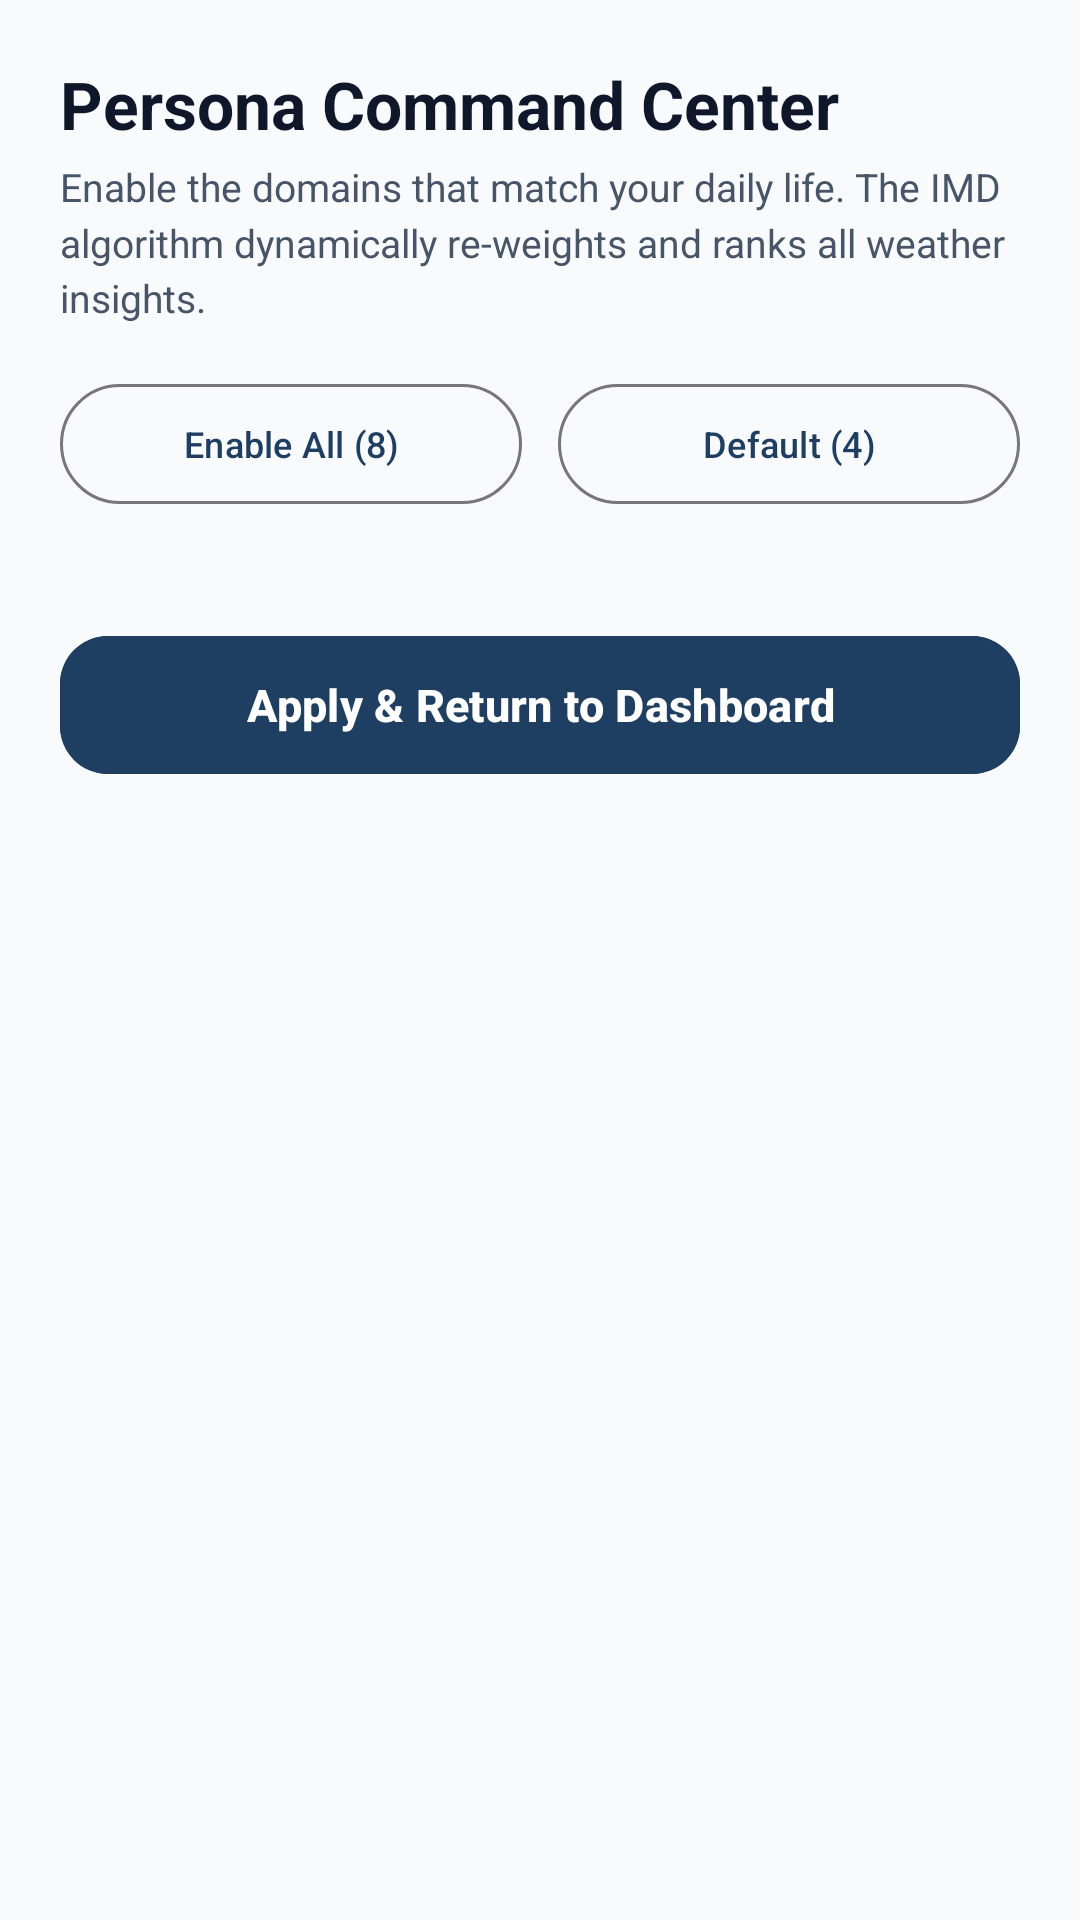

Reconstruct the res/layout file that produces this screen, plus the resources it refers to.
<!-- AndroidManifest.xml: application theme Theme.MausamPersonal -->
<!-- res/layout/fragment_persona_hub.xml -->
<?xml version="1.0" encoding="utf-8"?>
<ScrollView xmlns:android="http://schemas.android.com/apk/res/android"
    xmlns:app="http://schemas.android.com/apk/res-auto"
    android:layout_width="match_parent"
    android:layout_height="match_parent"
    android:background="@color/background"
    android:fillViewport="true">

    <LinearLayout
        android:layout_width="match_parent"
        android:layout_height="wrap_content"
        android:orientation="vertical"
        android:padding="20dp"
        android:paddingBottom="40dp">

        
        <TextView
            android:layout_width="wrap_content"
            android:layout_height="wrap_content"
            android:text="Persona Command Center"
            android:textSize="22sp"
            android:textStyle="bold"
            android:textColor="@color/text_primary" />

        <TextView
            android:layout_width="wrap_content"
            android:layout_height="wrap_content"
            android:layout_marginTop="4dp"
            android:text="Enable the domains that match your daily life. The IMD algorithm dynamically re-weights and ranks all weather insights."
            android:textSize="13sp"
            android:textColor="@color/text_secondary"
            android:lineSpacingMultiplier="1.2" />

        
        <LinearLayout
            android:layout_width="match_parent"
            android:layout_height="wrap_content"
            android:layout_marginTop="16dp"
            android:orientation="horizontal">

            <com.google.android.material.button.MaterialButton
                android:id="@+id/btn_select_all_personas"
                style="@style/Widget.Material3.Button.OutlinedButton"
                android:layout_width="0dp"
                android:layout_height="wrap_content"
                android:layout_weight="1"
                android:layout_marginEnd="6dp"
                android:text="Enable All (8)"
                android:textSize="12sp"
                android:textAllCaps="false" />

            <com.google.android.material.button.MaterialButton
                android:id="@+id/btn_reset_personas"
                style="@style/Widget.Material3.Button.OutlinedButton"
                android:layout_width="0dp"
                android:layout_height="wrap_content"
                android:layout_weight="1"
                android:layout_marginStart="6dp"
                android:text="Default (4)"
                android:textSize="12sp"
                android:textAllCaps="false" />

        </LinearLayout>

        
        <LinearLayout
            android:id="@+id/layout_personas_list"
            android:layout_width="match_parent"
            android:layout_height="wrap_content"
            android:layout_marginTop="20dp"
            android:orientation="vertical" />

        
        <com.google.android.material.button.MaterialButton
            android:id="@+id/btn_save_personas"
            android:layout_width="match_parent"
            android:layout_height="54dp"
            android:layout_marginTop="16dp"
            android:text="Apply &amp; Return to Dashboard"
            android:textSize="15sp"
            android:textStyle="bold"
            app:cornerRadius="16dp"
            android:backgroundTint="@color/primary_variant"
            android:textAllCaps="false" />

    </LinearLayout>

</ScrollView>
<!-- resources referenced by this layout -->
<resources>
  <color name="background">#F8FAFC</color>
  <color name="primary_variant">#1E3E62</color>
  <color name="text_primary">#0F172A</color>
  <color name="text_secondary">#475569</color>
  <style name="Theme.MausamPersonal" parent="Theme.Material3.Light.NoActionBar">
          <item name="colorPrimary">@color/primary_variant</item>
          <item name="colorOnPrimary">@color/surface</item>
          <item name="colorSecondary">@color/accent_orange</item>
          <item name="android:statusBarColor">@color/primary</item>
          <item name="android:navigationBarColor">@color/surface</item>
          <item name="android:windowLightStatusBar">false</item>
          <item name="android:windowLightNavigationBar">true</item>
      </style>
  <color name="surface">#FFFFFF</color>
  <color name="accent_orange">#FF6500</color>
  <color name="primary">#0B192C</color>
</resources>
